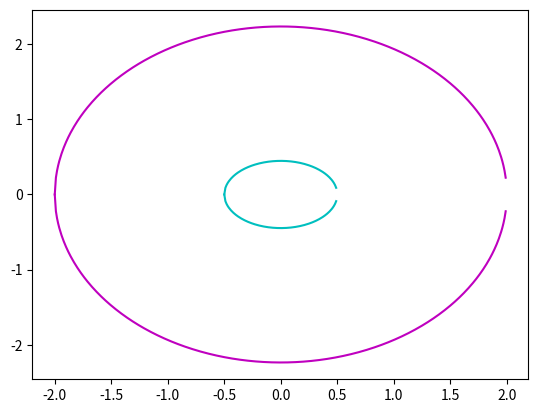

Source code (Python):
import random
import math
import matplotlib.pyplot as plt
import numpy as np

x = np.arange(-20, 20, 0.01)
y1 = 1/2*np.sqrt(20-5*x**2)  
y2 = -1/2*np.sqrt(20-5*x**2)  

y11 = np.sqrt((1-4*x**2)/5)
y12 = -np.sqrt((1-4*x**2)/5)

plt.plot(x,y1, c='m')
plt.plot(x,y2, c ='m')
plt.plot(x,y11, c ='c')
plt.plot(x,y12, c = 'c')


plt.show()



# def norm_rozpod(n):
# 	for i in range(n):
# 		x1 = -math.sqrt(5)
# 		x2 = math.sqrt(5)

# 		y1 = -2
# 		y2 = 2

# 		x = [ (x2-x1)*random.random()+x1 for i in range(1000)]

# 		y = [ (y2-y1)*random.random()+y1 for i in range(1000)] 

# 		n = 0
		
# 		for i in range(len(x)):
# 			if x[i]**2/4+y[i]**2/5 <= 1 and x[i]**2/0.25+y[i]**2/0.2<=1:
# 				n+=1

# 		print("S = ", 8*(math.sqrt(5))*n/len(x))



		# f = []

		# for i in n:
		# 	f.append(math.exp((-i**2)/2)/(2*math.pi)**(1/2))

		# znachF = (x2-x1)*sum(f)/len(n)

		# print("Integral: ", znachF)

		# a1 = min(n)
		# a2 = max(n)

		# r = a2 - a1
		# k = 7 
		# dx = r / k

		# d = [ a1+i*dx for i in range(k+1)]

		# m = [ 0 for i in range(k)]


		# for i in range(k):	
		# 	for j in n:
		# 		if  d[i] <= j and j <= d[i+1]:
		# 			m[i]+=1


		# v = [ m[i]/len(n) for i in range(k)]

		# w = [ (v[i]-1/k)**2 for i in range(k)]

		# xi = sum(w)*k
		# print("XI^2 = ", xi)

# norm_rozpod(10)